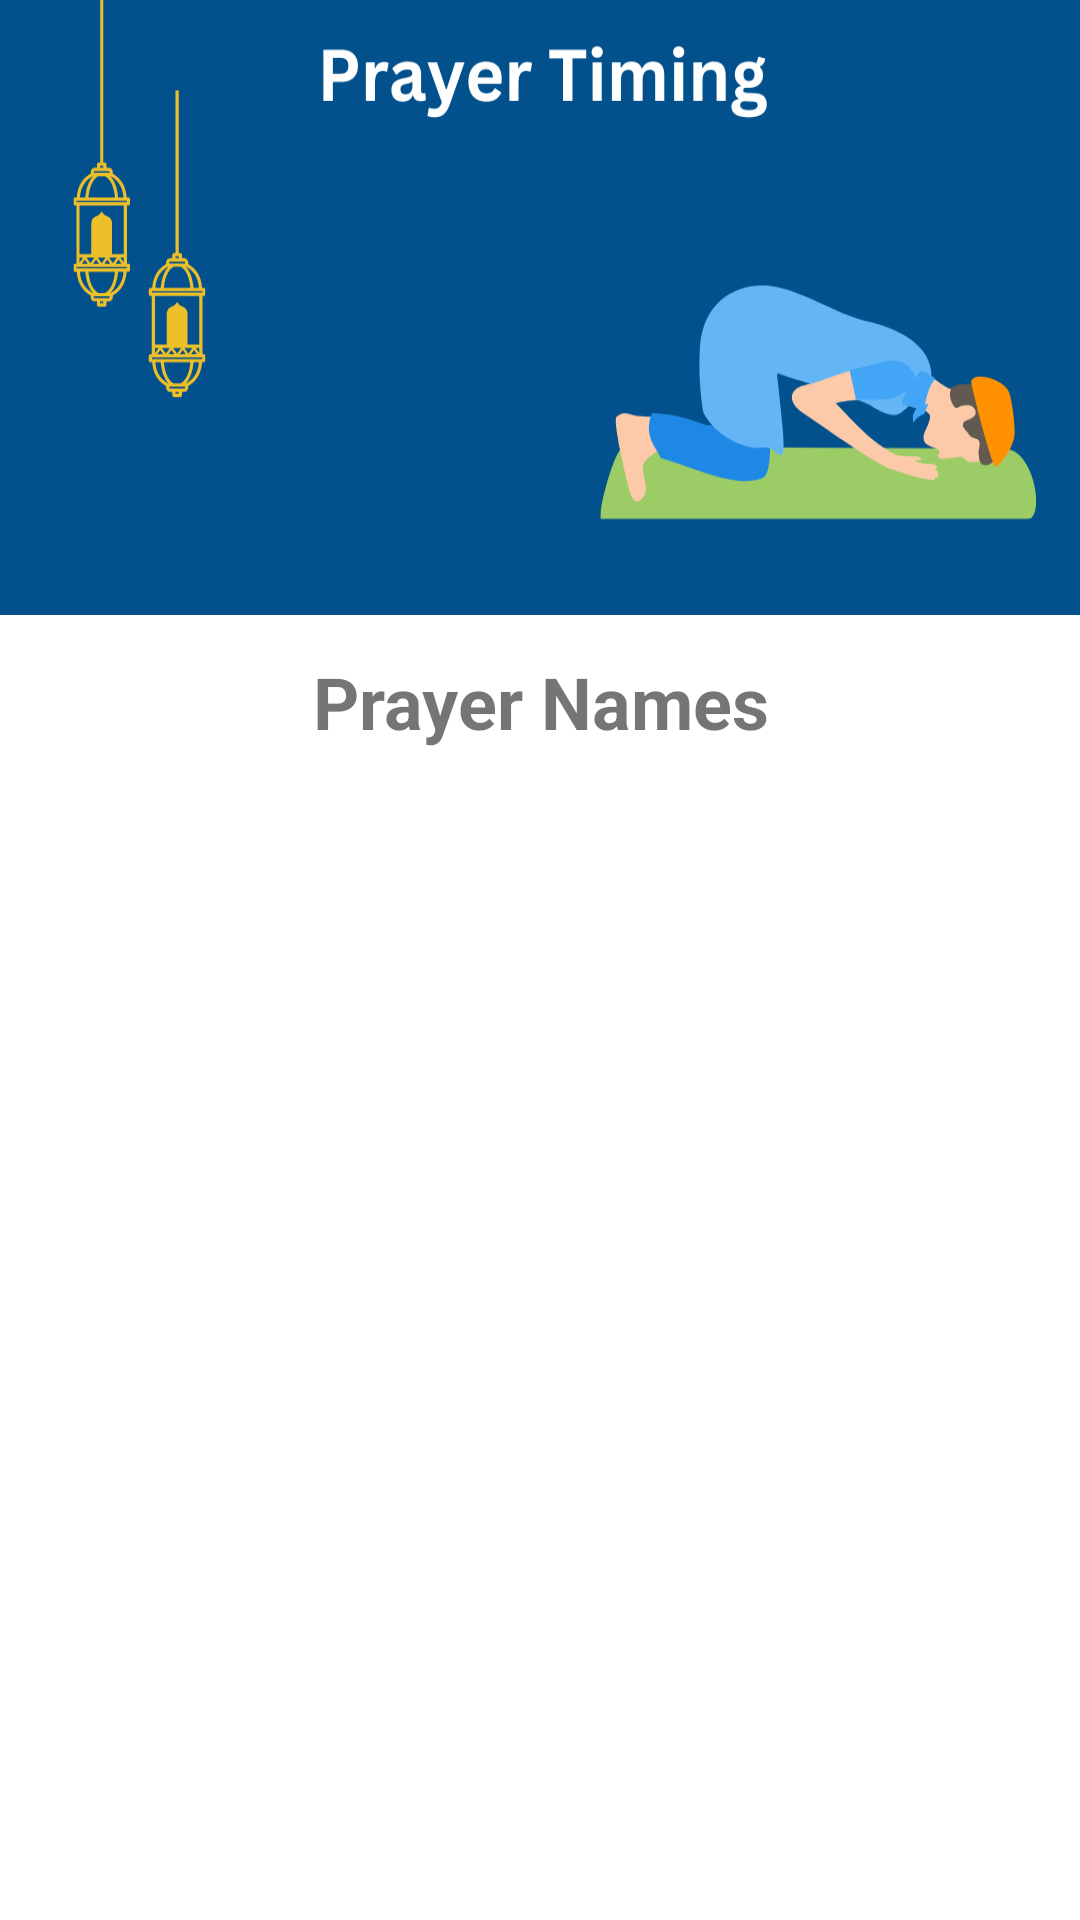

Android layout source for this screen:
<!-- AndroidManifest.xml: application theme Theme.SoulFaithAssistant -->
<!-- res/layout/activity_prayer_tim.xml -->
<?xml version="1.0" encoding="utf-8"?>
<LinearLayout xmlns:android="http://schemas.android.com/apk/res/android"
    xmlns:app="http://schemas.android.com/apk/res-auto"
    xmlns:tools="http://schemas.android.com/tools"
    android:layout_width="match_parent"
    android:layout_height="match_parent"
    android:orientation="vertical"
    tools:context=".PrayerTim">

    <ImageView
        android:id="@+id/prayer_blue_img"
        android:layout_width="match_parent"
        android:layout_height="205dp"
        android:scaleType="fitXY"
        android:src="@drawable/prayer_blue"
        app:layout_constraintStart_toStartOf="parent"
        app:layout_constraintTop_toTopOf="parent" />

    <TextView
        android:id="@+id/prayerNameView"
        android:layout_width="match_parent"
        android:layout_height="38dp"
        android:layout_margin="10sp"
        android:gravity="center"
        android:text="Prayer Names"
        android:textSize="24sp"
        android:textStyle="bold" />

    <ListView
        android:id="@+id/prayerList"
        style="@style/Widget.AppCompat.Light.ListView.DropDown"
        android:layout_width="match_parent"
        android:layout_height="match_parent"
        android:layout_margin="10sp"
        android:dividerHeight="10sp" />


</LinearLayout>
<!-- resources referenced by this layout -->
<resources>
  <!-- drawable prayer_blue: png bitmap (drawable, 37678 bytes) -->
  <style name="Theme.SoulFaithAssistant" parent="Theme.MaterialComponents.DayNight.NoActionBar">
          
          <item name="colorPrimary">@color/purple_500</item>
          <item name="colorPrimaryVariant">@color/purple_700</item>
          <item name="colorOnPrimary">@color/white</item>
          
          <item name="colorSecondary">@color/teal_200</item>
          <item name="colorSecondaryVariant">@color/teal_700</item>
          <item name="colorOnSecondary">@color/black</item>
          
          <item name="android:statusBarColor">?attr/colorPrimaryVariant</item>
          
      </style>
  <color name="purple_500">#FF6200EE</color>
  <color name="purple_700">#FF3700B3</color>
  <color name="white">#FFFFFFFF</color>
  <color name="teal_200">#FF03DAC5</color>
  <color name="teal_700">#FF018786</color>
  <color name="black">#FF000000</color>
</resources>
